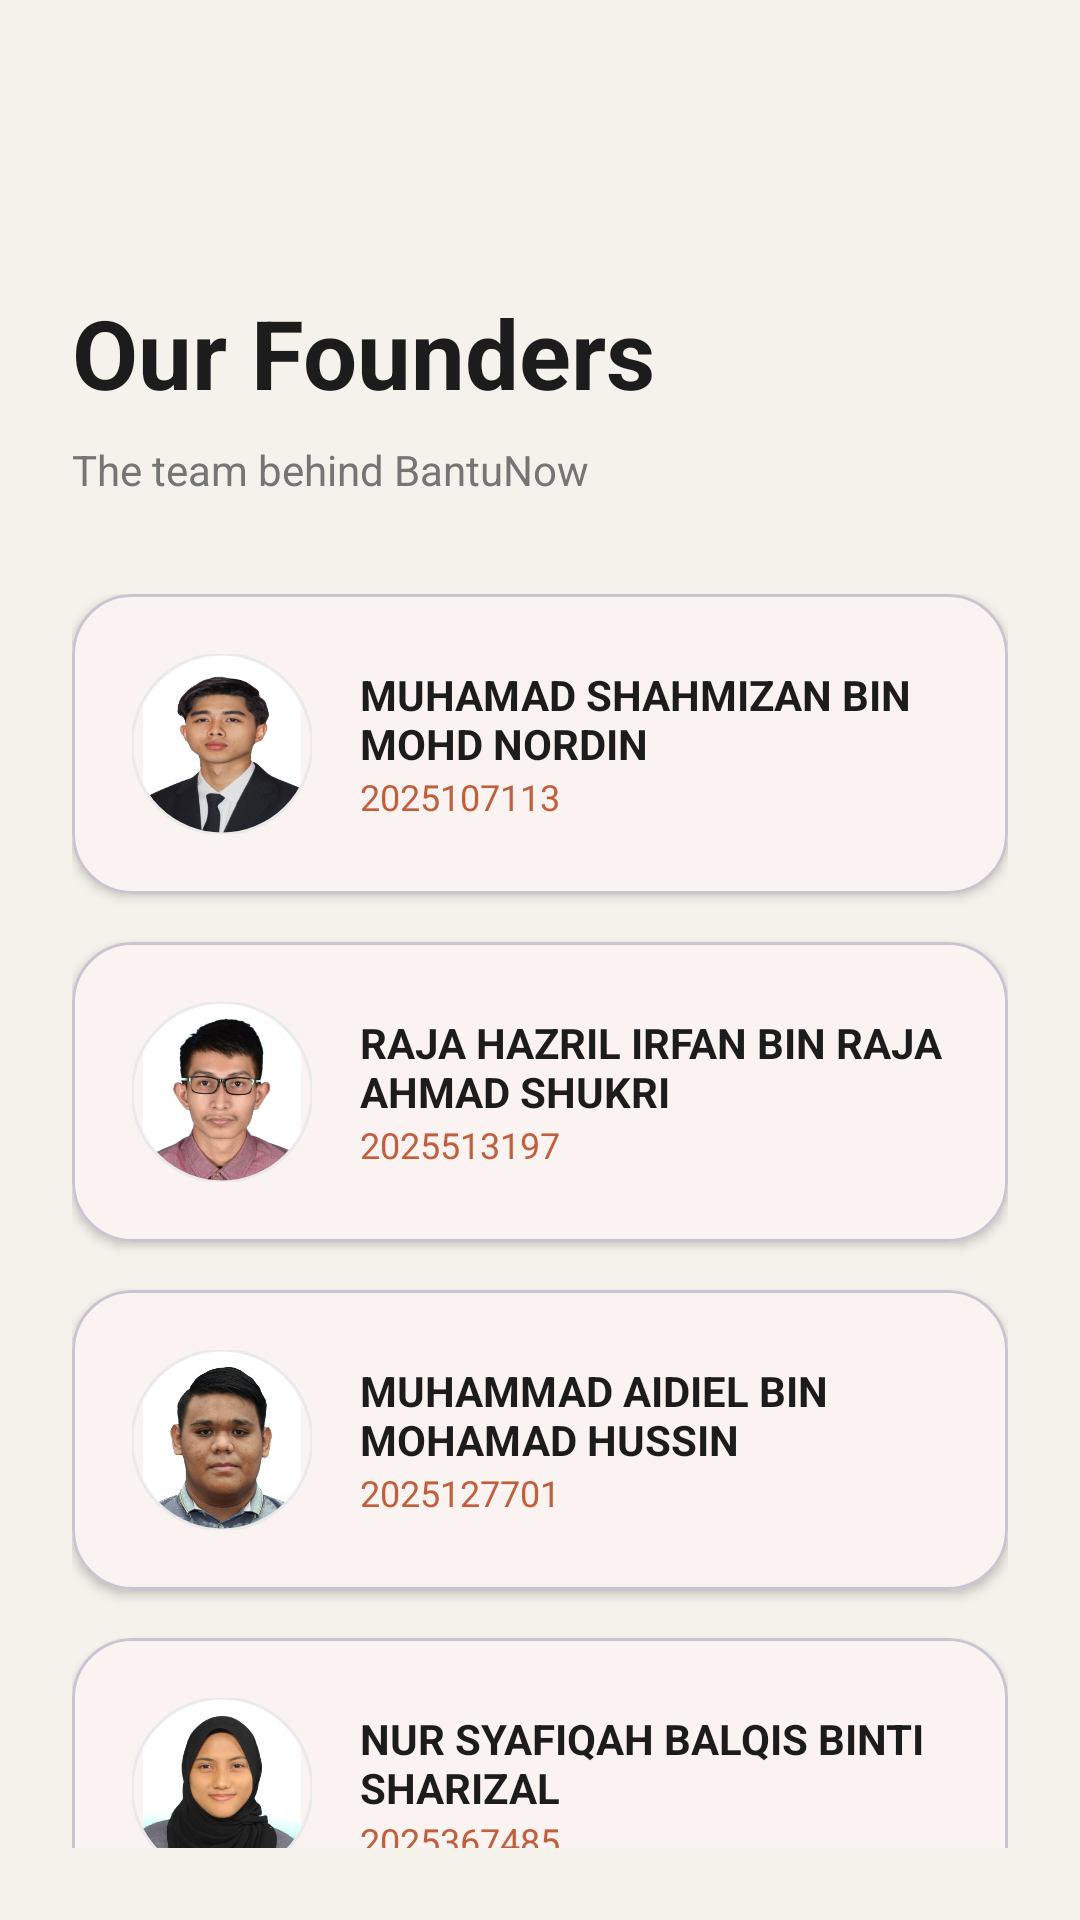

Android layout source for this screen:
<!-- AndroidManifest.xml: application theme Theme.BantuNow -->
<!-- res/layout/fragment_founders.xml -->
<?xml version="1.0" encoding="utf-8"?>
<LinearLayout xmlns:android="http://schemas.android.com/apk/res/android"
    xmlns:app="http://schemas.android.com/apk/res-auto"
    android:layout_width="match_parent"
    android:layout_height="match_parent"
    android:background="@color/bg_creamy_white"
    android:orientation="vertical"
    android:padding="24dp">

    <ImageButton
        android:id="@+id/btn_back"
        android:layout_width="48dp"
        android:layout_height="48dp"
        android:background="?attr/selectableItemBackgroundBorderless"
        android:src="@drawable/ic_chevron_left"
        app:tint="@color/text_charcoal" />

    <TextView
        style="@style/TextAppearance.BantuNow.Heading"
        android:layout_width="wrap_content"
        android:layout_height="wrap_content"
        android:layout_marginTop="24dp"
        android:text="Our Founders"
        android:textSize="32sp" />

    <TextView
        android:layout_width="wrap_content"
        android:layout_height="wrap_content"
        android:layout_marginTop="8dp"
        android:text="The team behind BantuNow"
        android:textColor="@color/text_secondary_grey" />

    <ScrollView
        android:layout_width="match_parent"
        android:layout_height="match_parent"
        android:layout_marginTop="32dp"
        android:scrollbars="none">
        <LinearLayout
            android:layout_width="match_parent"
            android:layout_height="wrap_content"
            android:orientation="vertical">

            
            <com.google.android.material.card.MaterialCardView
                android:layout_width="match_parent"
                android:layout_height="wrap_content"
                android:layout_marginBottom="16dp"
                app:cardCornerRadius="20dp"
                app:cardElevation="2dp"
                app:cardBackgroundColor="@color/white">
                <LinearLayout
                    android:layout_width="match_parent"
                    android:layout_height="wrap_content"
                    android:padding="20dp"
                    android:gravity="center_vertical"
                    android:orientation="horizontal">

                    <com.google.android.material.imageview.ShapeableImageView
                        android:layout_width="60dp"
                        android:layout_height="60dp"
                        android:src="@drawable/b437326e3c0190f27049eedef0736253"
                        app:shapeAppearanceOverlay="@style/CircleImage"
                        app:strokeColor="@color/ui_light_grey"
                        app:strokeWidth="1dp" />
                    <LinearLayout
                        android:layout_width="0dp"
                        android:layout_height="wrap_content"
                        android:layout_marginStart="16dp"
                        android:layout_weight="1"
                        android:orientation="vertical">
                        <TextView
                            android:layout_width="wrap_content"
                            android:layout_height="wrap_content"
                            android:text="MUHAMAD SHAHMIZAN BIN MOHD NORDIN"
                            android:textStyle="bold"
                            android:textSize="14sp"
                            android:textColor="@color/text_charcoal" />
                        <TextView
                            android:layout_width="wrap_content"
                            android:layout_height="wrap_content"
                            android:text="2025107113"
                            android:textSize="12sp"
                            android:textColor="@color/brand_terracotta" />
                    </LinearLayout>
                </LinearLayout>
            </com.google.android.material.card.MaterialCardView>

            
            <com.google.android.material.card.MaterialCardView
                android:layout_width="match_parent"
                android:layout_height="wrap_content"
                android:layout_marginBottom="16dp"
                app:cardCornerRadius="20dp"
                app:cardElevation="2dp"
                app:cardBackgroundColor="@color/white">
                <LinearLayout
                    android:layout_width="match_parent"
                    android:layout_height="wrap_content"
                    android:padding="20dp"
                    android:gravity="center_vertical"
                    android:orientation="horizontal">

                    <com.google.android.material.imageview.ShapeableImageView
                        android:layout_width="60dp"
                        android:layout_height="60dp"
                        android:src="@drawable/raja"
                        app:shapeAppearanceOverlay="@style/CircleImage"
                        app:strokeColor="@color/ui_light_grey"
                        app:strokeWidth="1dp" />
                    <LinearLayout
                        android:layout_width="0dp"
                        android:layout_height="wrap_content"
                        android:layout_marginStart="16dp"
                        android:layout_weight="1"
                        android:orientation="vertical">
                        <TextView
                            android:layout_width="wrap_content"
                            android:layout_height="wrap_content"
                            android:text="RAJA HAZRIL IRFAN BIN RAJA AHMAD SHUKRI"
                            android:textStyle="bold"
                            android:textSize="14sp"
                            android:textColor="@color/text_charcoal" />
                        <TextView
                            android:layout_width="wrap_content"
                            android:layout_height="wrap_content"
                            android:text="2025513197"
                            android:textSize="12sp"
                            android:textColor="@color/brand_terracotta" />
                    </LinearLayout>
                </LinearLayout>
            </com.google.android.material.card.MaterialCardView>

            
            <com.google.android.material.card.MaterialCardView
                android:layout_width="match_parent"
                android:layout_height="wrap_content"
                android:layout_marginBottom="16dp"
                app:cardCornerRadius="20dp"
                app:cardElevation="2dp"
                app:cardBackgroundColor="@color/white">
                <LinearLayout
                    android:layout_width="match_parent"
                    android:layout_height="wrap_content"
                    android:padding="20dp"
                    android:gravity="center_vertical"
                    android:orientation="horizontal">

                    <com.google.android.material.imageview.ShapeableImageView
                        android:layout_width="60dp"
                        android:layout_height="60dp"
                        android:src="@drawable/aidiel"
                        app:shapeAppearanceOverlay="@style/CircleImage"
                        app:strokeColor="@color/ui_light_grey"
                        app:strokeWidth="1dp" />
                    <LinearLayout
                        android:layout_width="0dp"
                        android:layout_height="wrap_content"
                        android:layout_marginStart="16dp"
                        android:layout_weight="1"
                        android:orientation="vertical">
                        <TextView
                            android:layout_width="wrap_content"
                            android:layout_height="wrap_content"
                            android:text="MUHAMMAD AIDIEL BIN MOHAMAD HUSSIN"
                            android:textStyle="bold"
                            android:textSize="14sp"
                            android:textColor="@color/text_charcoal" />
                        <TextView
                            android:layout_width="wrap_content"
                            android:layout_height="wrap_content"
                            android:text="2025127701"
                            android:textSize="12sp"
                            android:textColor="@color/brand_terracotta" />
                    </LinearLayout>
                </LinearLayout>
            </com.google.android.material.card.MaterialCardView>

            
            <com.google.android.material.card.MaterialCardView
                android:layout_width="match_parent"
                android:layout_height="wrap_content"
                android:layout_marginBottom="16dp"
                app:cardCornerRadius="20dp"
                app:cardElevation="2dp"
                app:cardBackgroundColor="@color/white">
                <LinearLayout
                    android:layout_width="match_parent"
                    android:layout_height="wrap_content"
                    android:padding="20dp"
                    android:gravity="center_vertical"
                    android:orientation="horizontal">

                    <com.google.android.material.imageview.ShapeableImageView
                        android:layout_width="60dp"
                        android:layout_height="60dp"
                        android:src="@drawable/balqis"
                        app:shapeAppearanceOverlay="@style/CircleImage"
                        app:strokeColor="@color/ui_light_grey"
                        app:strokeWidth="1dp" />
                    <LinearLayout
                        android:layout_width="0dp"
                        android:layout_height="wrap_content"
                        android:layout_marginStart="16dp"
                        android:layout_weight="1"
                        android:orientation="vertical">
                        <TextView
                            android:layout_width="wrap_content"
                            android:layout_height="wrap_content"
                            android:text="NUR SYAFIQAH BALQIS BINTI SHARIZAL"
                            android:textStyle="bold"
                            android:textSize="14sp"
                            android:textColor="@color/text_charcoal" />
                        <TextView
                            android:layout_width="wrap_content"
                            android:layout_height="wrap_content"
                            android:text="2025367485"
                            android:textSize="12sp"
                            android:textColor="@color/brand_terracotta" />
                    </LinearLayout>
                </LinearLayout>
            </com.google.android.material.card.MaterialCardView>

        </LinearLayout>
    </ScrollView>

</LinearLayout>
<!-- resources referenced by this layout -->
<resources>
  <color name="bg_creamy_white">#F5F2EB</color>
  <color name="brand_terracotta">#c15f3c</color>
  <color name="text_charcoal">#1C1C1C</color>
  <color name="text_secondary_grey">#757575</color>
  <color name="ui_light_grey">#EAEAEA</color>
  <color name="white">#FFFFFFFF</color>
  <!-- drawable aidiel: png bitmap (drawable, 177023 bytes) -->
  <!-- drawable b437326e3c0190f27049eedef0736253: png bitmap (drawable, 124678 bytes) -->
  <!-- drawable balqis: png bitmap (drawable, 119254 bytes) -->
  <!-- drawable raja: png bitmap (drawable, 168560 bytes) -->
  <style name="CircleImage">
          <item name="cornerFamily">rounded</item>
          <item name="cornerSize">50%</item>
      </style>
  <style name="TextAppearance.BantuNow.Heading" parent="TextAppearance.Material3.HeadlineMedium">
          <item name="android:textColor">@color/text_charcoal</item>
          <item name="android:textStyle">bold</item>
          <item name="android:fontFamily">serif</item> 
      </style>
  <style name="Theme.BantuNow" parent="Base.Theme.BantuNow" />
  <style name="Base.Theme.BantuNow" parent="Theme.Material3.DayNight.NoActionBar">
          
          <item name="colorPrimary">@color/brand_terracotta</item>
          <item name="colorOnPrimary">@color/white</item>
          <item name="colorSecondary">@color/accent_teal</item>
          <item name="colorOnSecondary">@color/text_charcoal</item>
  
          
          <item name="android:windowBackground">@color/bg_creamy_white</item>
          <item name="android:statusBarColor">@color/bg_creamy_white</item>
          <item name="android:windowLightStatusBar" tools:targetApi="m">true</item>
          <item name="colorSurface">@color/surface_white</item>
          <item name="colorOnSurface">@color/text_charcoal</item>
          <item name="colorSurfaceVariant">@color/bg_creamy_white</item>
          <item name="colorOnSurfaceVariant">@color/text_charcoal</item>
  
          
          <item name="colorOutline">@color/ui_light_grey</item>
      </style>
  <color name="accent_teal">#C4E4E1</color>
  <color name="surface_white">#FFFFFF</color>
</resources>
